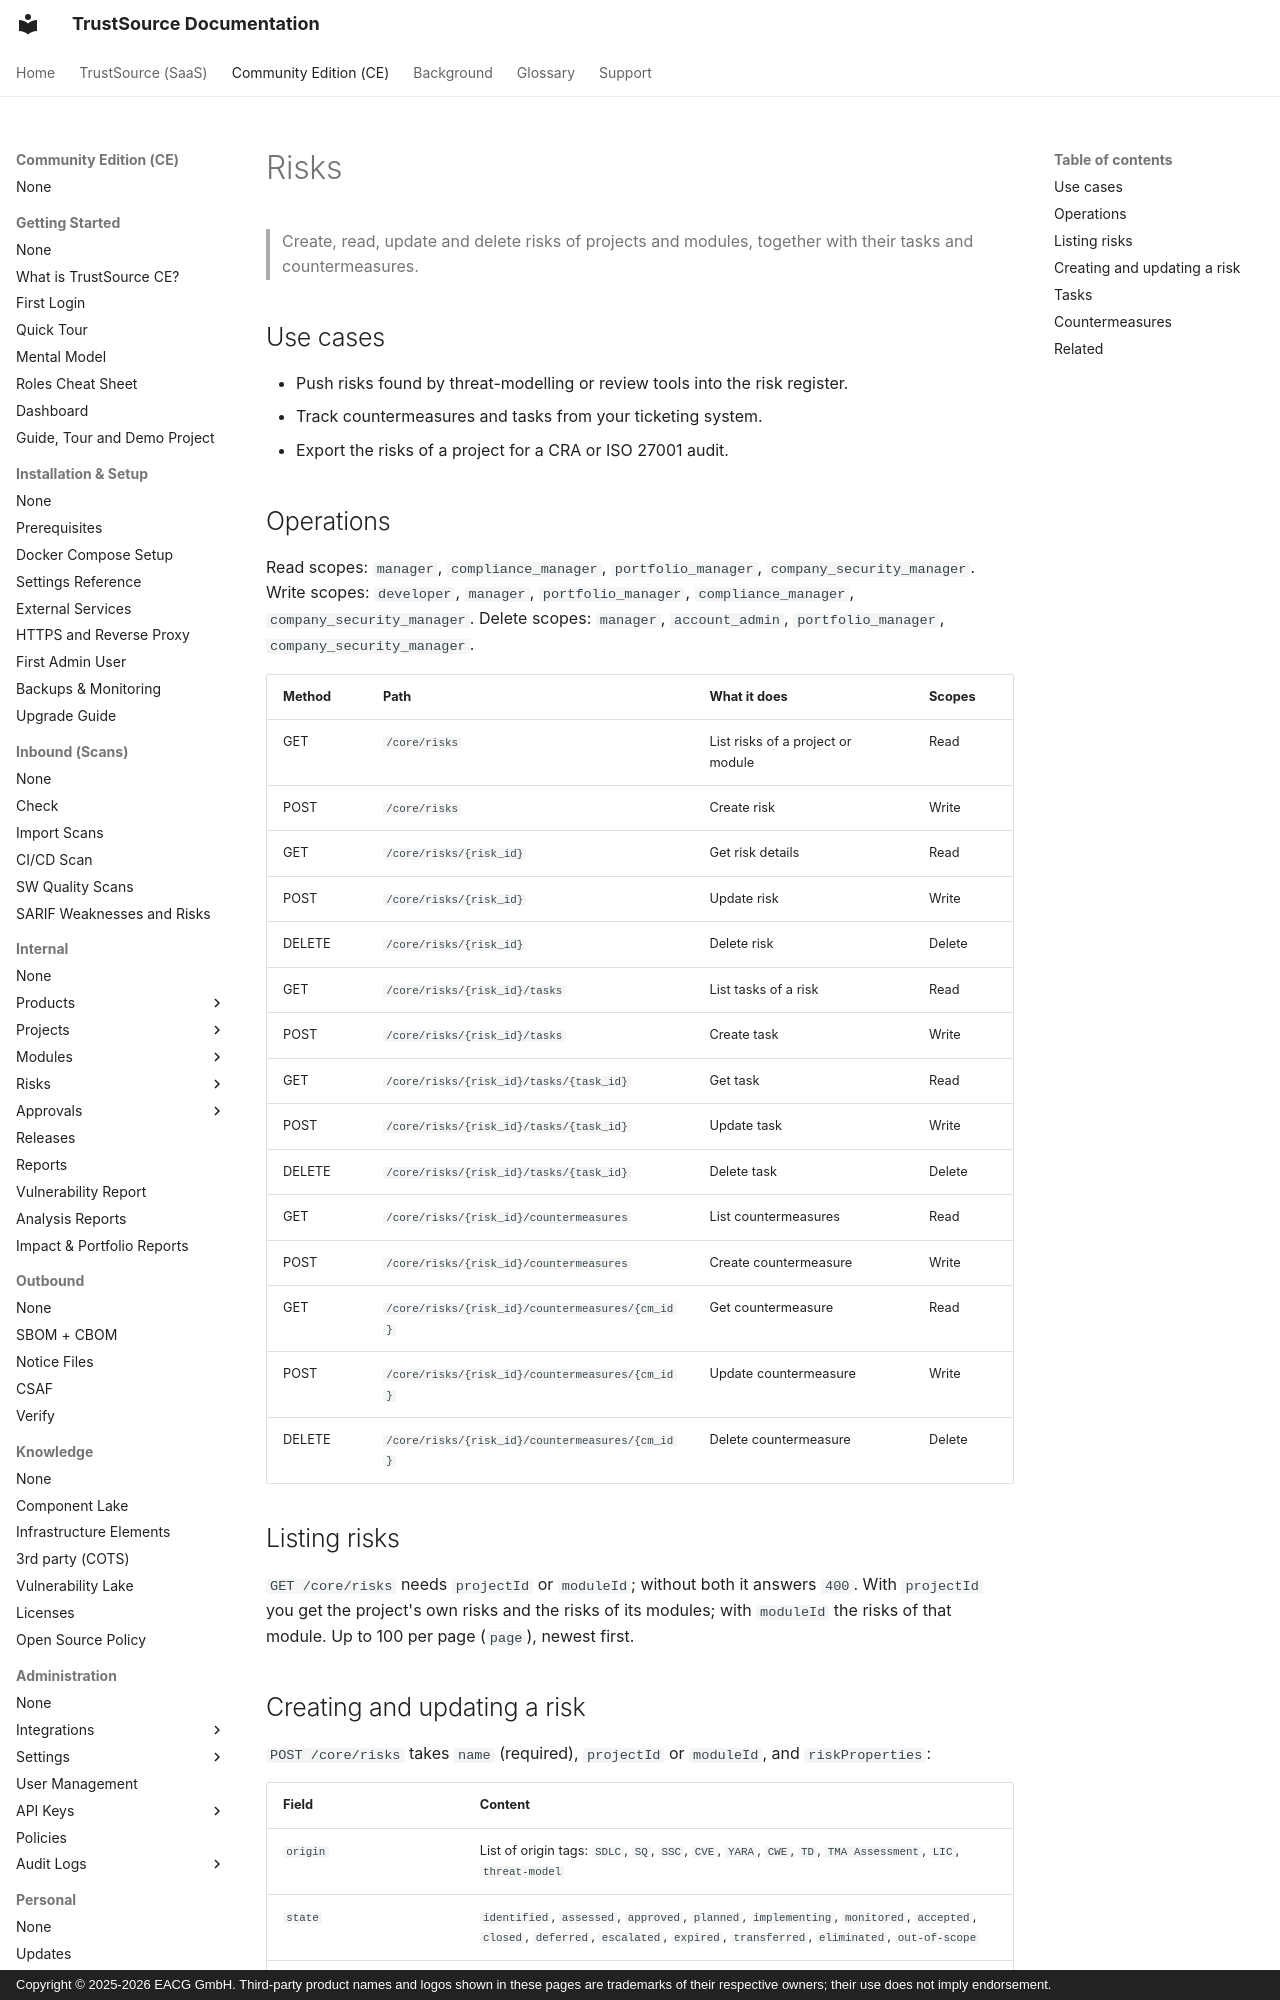

repository: TrustSource/ts-docs · page: ce/09-rest-api/endpoints/risks/index.html · generator: mkdocs · copyright: Copyright © 2025-2026 EACG GmbH. Third-party product names and logos shown in these pages are trademarks of their respective owners; their use does not imply endorsement.

# Risks

> Create, read, update and delete risks of projects and modules, together with their tasks and countermeasures.

## Use cases

- Push risks found by threat-modelling or review tools into the risk register.
- Track countermeasures and tasks from your ticketing system.
- Export the risks of a project for a CRA or ISO 27001 audit.

## Operations

Read scopes: `manager`, `compliance_manager`, `portfolio_manager`, `company_security_manager`.
Write scopes: `developer`, `manager`, `portfolio_manager`, `compliance_manager`, `company_security_manager`.
Delete scopes: `manager`, `account_admin`, `portfolio_manager`, `company_security_manager`.

| Method | Path | What it does | Scopes |
|---|---|---|---|
| GET | `/core/risks` | List risks of a project or module | Read |
| POST | `/core/risks` | Create risk | Write |
| GET | `/core/risks/{risk_id}` | Get risk details | Read |
| POST | `/core/risks/{risk_id}` | Update risk | Write |
| DELETE | `/core/risks/{risk_id}` | Delete risk | Delete |
| GET | `/core/risks/{risk_id}/tasks` | List tasks of a risk | Read |
| POST | `/core/risks/{risk_id}/tasks` | Create task | Write |
| GET | `/core/risks/{risk_id}/tasks/{task_id}` | Get task | Read |
| POST | `/core/risks/{risk_id}/tasks/{task_id}` | Update task | Write |
| DELETE | `/core/risks/{risk_id}/tasks/{task_id}` | Delete task | Delete |
| GET | `/core/risks/{risk_id}/countermeasures` | List countermeasures | Read |
| POST | `/core/risks/{risk_id}/countermeasures` | Create countermeasure | Write |
| GET | `/core/risks/{risk_id}/countermeasures/{cm_id}` | Get countermeasure | Read |
| POST | `/core/risks/{risk_id}/countermeasures/{cm_id}` | Update countermeasure | Write |
| DELETE | `/core/risks/{risk_id}/countermeasures/{cm_id}` | Delete countermeasure | Delete |

## Listing risks

`GET /core/risks` needs `projectId` or `moduleId`; without both it answers `400`. With `projectId` you get the project's own risks and the risks of its modules; with `moduleId` the risks of that module. Up to 100 per page (`page`), newest first.
